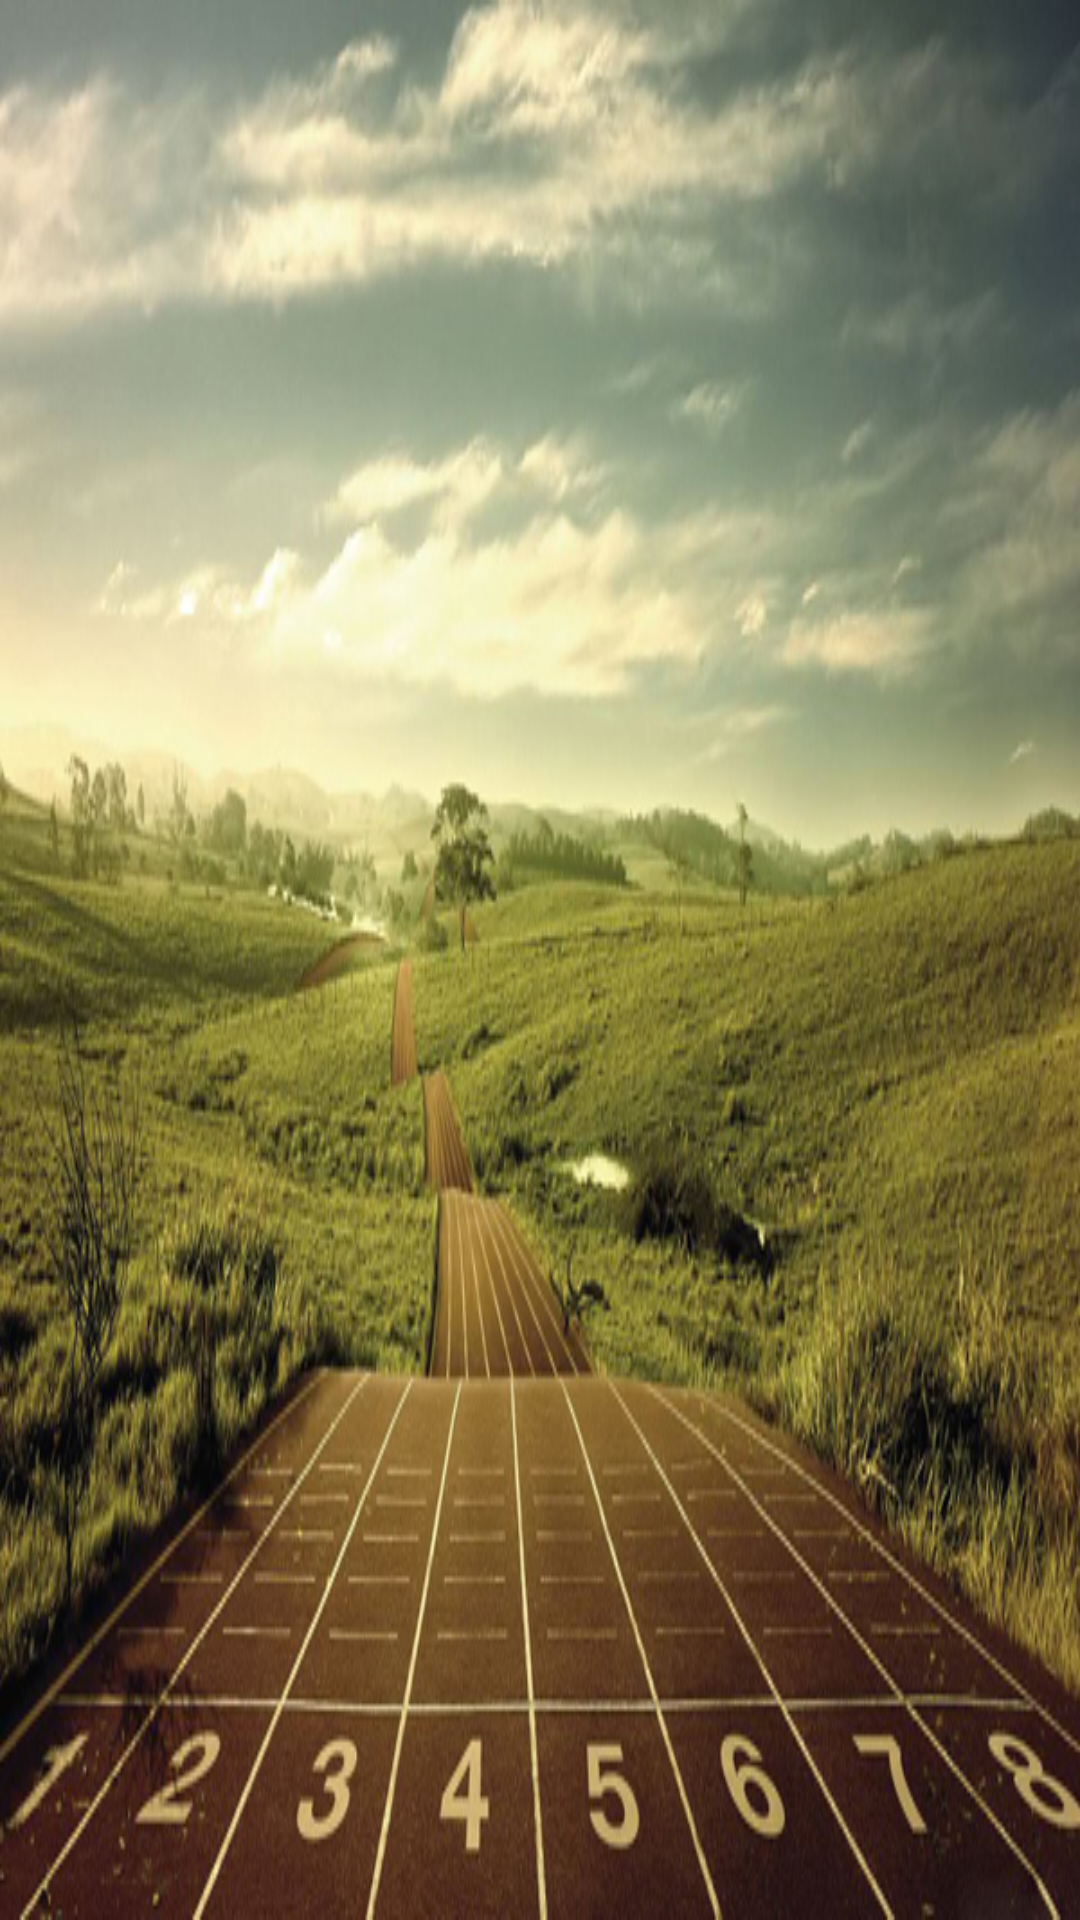

Write the Android layout XML for this screen, with the resource values it uses.
<!-- AndroidManifest.xml: application theme AppTheme -->
<!-- res/layout/drawer_header.xml -->
<?xml version="1.0" encoding="utf-8"?>
<RelativeLayout xmlns:android="http://schemas.android.com/apk/res/android"
                android:layout_width="match_parent"
                android:layout_height="190dp"
                android:background="@drawable/road">
    <TextView
        android:layout_width="wrap_content"
        android:layout_height="wrap_content"
        android:id="@+id/header_email"
        android:layout_alignParentLeft="true"
        android:layout_alignParentBottom="true"
        style="@style/CMHeaderText"
        />
</RelativeLayout>
<!-- resources referenced by this layout -->
<resources>
  <!-- drawable road: jpg bitmap (drawable, 222350 bytes) -->
  <style name="CMHeaderText" parent="TextAppearance.AppCompat.Medium">
  		<item name="android:textColor">@color/icons</item>
  		<item name="android:layout_marginLeft">32dp</item>
  		<item name="android:layout_marginBottom">16dp</item>
  	</style>
  <style name="AppTheme" parent="BaseTheme" />
  <color name="icons">#FFFFFF</color>
  <style name="BaseTheme" parent="Theme.AppCompat.Light.DarkActionBar">
  		<item name="actionBarStyle">@style/CMActionBar</item>
  		<item name="colorPrimary">@color/primary</item>
  		<item name="colorPrimaryDark">@color/primary_dark</item>
  		<item name="colorAccent">@color/accent</item>
  		<item name="colorControlNormal">@color/primary</item>
  		<item name="colorControlActivated">@color/accent</item>
  		<item name="colorControlHighlight">@color/primary_light</item>
  		<item name="android:activatedBackgroundIndicator">@drawable/activated_background_indicator</item>
  		<item name="windowActionBar">false</item>
  		<item name="windowNoTitle">true</item>
  		<item name="windowActionBarOverlay">true</item>
  		<item name="android:windowActionBarOverlay">true</item>
  	</style>
  <style name="CMActionBar" parent="Widget.AppCompat.Light.ActionBar.Solid">
  		<item name="android:background">@color/primary</item>
  		<item name="android:textColorPrimary">@color/icons</item>
  		<item name="android:textColorPrimaryInverse">@color/icons</item>
  		<item name="android:textColor">@color/icons</item>
  		<item name="android:actionMenuTextColor">@color/icons</item>
  		<item name="titleTextColor">@color/icons</item>
  	</style>
  <color name="primary">#2196F3</color>
  <color name="primary_dark">#1976D2</color>
  <color name="accent">#CDDC39</color>
  <color name="primary_light">#BBDEFB</color>
  <!-- drawable activated_background_indicator (drawable) -->
  <?xml version="1.0" encoding="utf-8"?>
  <selector xmlns:android="http://schemas.android.com/apk/res/android">
  	<item android:state_pressed="true" android:drawable="@color/primary"/>
  	<item android:state_activated="true" android:drawable="@color/primary_dark"/>
  	<item android:drawable="@android:color/transparent"/>
  </selector>
</resources>
